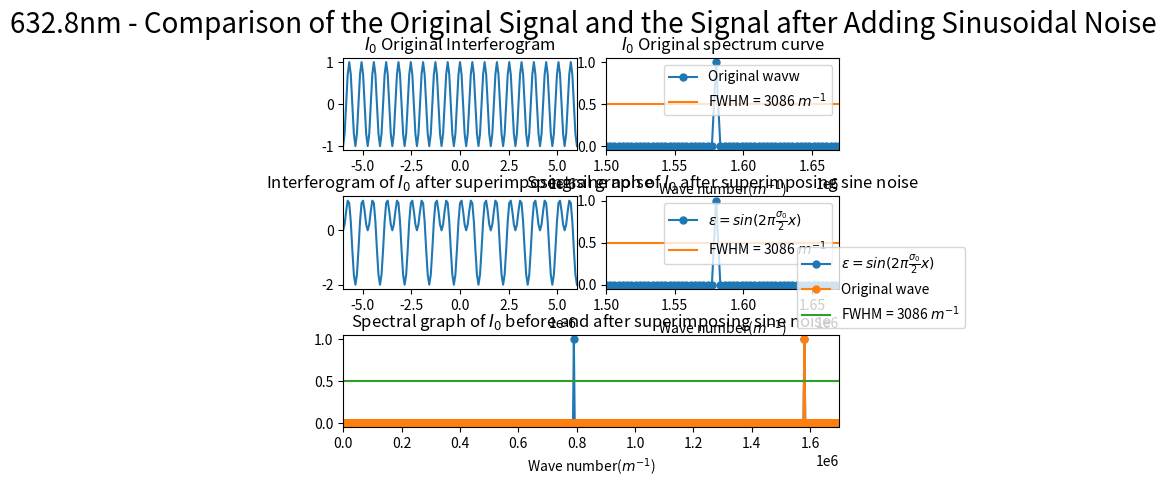

Write the Python code that produced this figure.
import numpy as np
import matplotlib.pyplot as plt
from scipy.fftpack import fft
from pylab import *
import matplotlib.gridspec as gridspec

##########################################################################
# 本程序模拟动镜倾斜误差影响下的傅里叶变换光谱测量系统的光谱测量曲线
# 程序具体参数如下：
#   - 采样间隔选取 79.1nm
#   - 干涉图波长选取 632.8nm
#   - 干涉图采样点数选取 2^12（该点数下仿真图像最佳）
#   - 本实验只叠加一种噪声---正弦噪声
#   - 实验目的在于模拟不同频率的正弦噪声对信号的影响
#   - 如何使用本代码：修改正弦噪声的频率即可
##########################################################################

def GetFFT(I0, Iw0, n0):
    Y0 = 2*abs(fft(I0,n0))
    Y0_max = max(Y0);
    Y0 = Y0/Y0_max
    Y0 = Y0[:int(n0/2)]

    Yw0 = 2*abs(fft(Iw0,n0))
    Yw0_max = max(Yw0);
    Yw0 = Yw0/Yw0_max
    Yw0 = Yw0[:int(n0/2)]
    return Y0, Yw0

# 波长为632.8nm
laimda0 = 632.8*10**(-9)
# 79.1nm的采样间隔 
i = 79.1*10**(-9)
# 中心点的采样频
sigma0 = 1/laimda0
p1 = (-1)*(2**11)*79.1*10**(-9)
# 2**n个点 
p2 = (2**11-1)*79.1*10**(-9)
# 无补零 
x0 = np.arange(p1, p2, i)
n0 = n1 = 2**(int(np.log2(len(x0)))+1)
print("n0 length = %d" %n0)

######################################################
#  此部分为叠加正弦噪声
######################################################
# noise_sin1 = np.sin(2*np.pi*sigma0/16*x0)
# noise_sin1 = np.sin(2*np.pi*sigma0/8*x0)
# noise_sin1 = np.sin(2*np.pi*sigma0/4*x0)
noise_sin1 = np.sin(2*np.pi*sigma0/2*x0)

I0 = np.cos(2*np.pi*sigma0*x0)
Iw0 = I0 + noise_sin1

Y0, Yw0 = GetFFT(I0, Iw0, n0)

# 设置频谱图的横坐标
fs_0 = 1/i*np.arange(n0/2)/n0

best_Y0_average_range = 0.5*np.ones((Y0.size, 1))

gs = gridspec.GridSpec(3, 6)
gs.update(wspace=0.5, hspace=0.5)



figure(1)
subplot(gs[0, 0:3])
plt.plot(x0, I0)
plt.xlim(-6*(10**(-6)), 6*(10**(-6)))
plt.title("$I_0$ Original Interferogram")


subplot(gs[0, 3:6])
Y0_pic1, = plt.plot(fs_0, Y0, marker='o', ms=5)
bf, = plt.plot(fs_0,best_Y0_average_range)
plt.legend(handles=[Y0_pic1, bf],labels=['Original wavw', 'FWHM = 3086 $m^{-1}$'], loc='upper right')
plt.title("$I_0$ Original spectrum curve")
plt.xlim(1.50*(10**6), 1.67*(10**6))
plt.xlabel('Wave number($m^{-1}$)')

subplot(gs[1, 0:3])
plt.plot(x0, Iw0)
plt.xlim(-6*(10**(-6)), 6*(10**(-6)))
plt.title("Interferogram of $I_0$ after superimposing sine noise")

subplot(gs[1, 3:6])
Yw0_pic1, = plt.plot(fs_0, Yw0, marker='o', ms=5)
bf, = plt.plot(fs_0,best_Y0_average_range)
plt.legend(handles=[Yw0_pic1, bf],labels=[r'$\varepsilon = sin(2\pi\frac{\sigma_0}{2}x)$', 'FWHM = 3086 $m^{-1}$'], loc='upper right')
plt.title("Spectral graph of $I_0$ after superimposing sine noise")
plt.xlim(1.50*(10**6), 1.67*(10**6))
plt.xlabel('Wave number($m^{-1}$)')


subplot(gs[2, :6])

Yw0_pic1, = plt.plot(fs_0, Yw0, marker='o', ms=5)
Y0_pic1, = plt.plot(fs_0, Y0, marker='o', ms=5)
bf, = plt.plot(fs_0,best_Y0_average_range)
plt.legend(handles=[ Yw0_pic1, Y0_pic1, bf],labels=[r'$\varepsilon = sin(2\pi\frac{\sigma_0}{2}x)$', 'Original wave', 'FWHM = 3086 $m^{-1}$'], bbox_to_anchor=(0.9,1), loc='best')
plt.xlim(0*(10**6), 1.7*(10**6))
plt.xlabel('Wave number($m^{-1}$)')
plt.title("Spectral graph of $I_0$ before and after superimposing sine noise")

plt.suptitle("632.8nm - Comparison of the Original Signal and the Signal after Adding Sinusoidal Noise", fontsize = 20)


plt.show()
